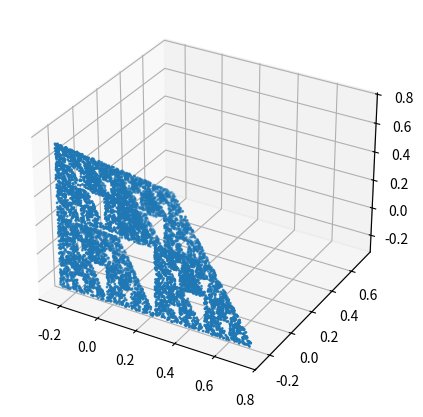
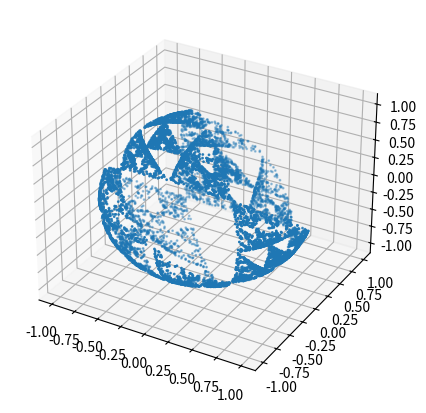

These figures' Python source, in order:
#%%

#%matplotlib inline

#%%

import numpy as np
import matplotlib.pyplot as plt
from mpl_toolkits.mplot3d import Axes3D

#%%

def functionListGet2d():
    
    def f0(x,y):
        return (x/2., y/2.)
        
    def f1(x,y):
        return ((x+1)/2., y/2.)
        
    def f2(x,y):
        return (x/2., (y+1.)/2.)
        
    functionList = [f0,f1,f2]
    return functionList
    
def functionListGet3d():
    
    def f0(x,y,z):
        return (x/2., y/2., z/2.)
        
    def f1(x,y,z):
        return ((x+1)/2., y/2., z/2.)
        
    def f2(x,y,z):
        return (x/2., (y+1.)/2., z/2.)
        
    def f3(x,y,z):
        return (x/2., y/2., (z+1.)/2.)
        
    functionList = [f0,f1,f2,f3]
    return functionList
    
#%%

def chaosGame2d(numPoints = 100000, exclude = 20, plotFlag=True):
    
    x = np.random.uniform(-1,1)
    y = np.random.uniform(-1,1)
    
    functionList = functionListGet2d()

    i = 0
    xList = []
    yList = []
    
    for i in range(numPoints):
        randomFunction = functionList[np.random.randint(0,3)]
        x,y = randomFunction(x,y)
        if i > exclude:
            xList.append(x)
            yList.append(y)
        i += 1
        
    if plotFlag:
        plt.scatter(xList,yList,s=.001)
        
    return (xList,yList)

def chaosGame3d(numPoints = 1000, exclude = 20, plotFlag=True, size = 20, center=True):
    
    x = np.random.uniform(-1,1)
    y = np.random.uniform(-1,1)
    z = np.random.uniform(-1,1)
    
    functionList = functionListGet3d()

    i = 0
    xList = []
    yList = []
    zList = []
    
    for i in range(numPoints):
        randomFunction = functionList[np.random.randint(0,4)]
        x,y,z = randomFunction(x,y,z)
        if i > exclude:
            xList.append(x)
            yList.append(y)
            zList.append(z)
        i += 1
        
    if center:
        xCenter = np.mean(xList)
        xList = [i - xCenter for i in xList]
        yCenter = np.mean(yList)
        yList = [i - yCenter for i in yList]
        zCenter = np.mean(zList)
        zList = [i - zCenter for i in zList]
        
    if plotFlag:
        fig = plt.figure(figsize=(5,5))
        ax = fig.add_subplot(111, projection='3d')
        ax.scatter(xList,yList,zList,s = size)
        
    return (xList, yList, zList)
    
def project(xList, yList, zList, plotFlag = True, size=20):
    
    xpList = []
    ypList = []
    zpList = []
    
    for i in range(len(xList)):
        thisPoint = (xList[i], yList[i], zList[i])
        norm = np.linalg.norm(thisPoint)
        xpList.append(xList[i]/norm)
        ypList.append(yList[i]/norm)
        zpList.append(zList[i]/norm)
        
    if plotFlag:
        fig = plt.figure(figsize=(5,5))
        ax = fig.add_subplot(111, projection='3d')
        ax.scatter(xpList,ypList,zpList,s = size)
        
    return (xpList, ypList, zpList)
    
#%%

xList, yList, zList = chaosGame3d(numPoints = 10000, size = 1)

#%%

xpList, ypList, zpList = project(xList, yList, zList, size = 1)


